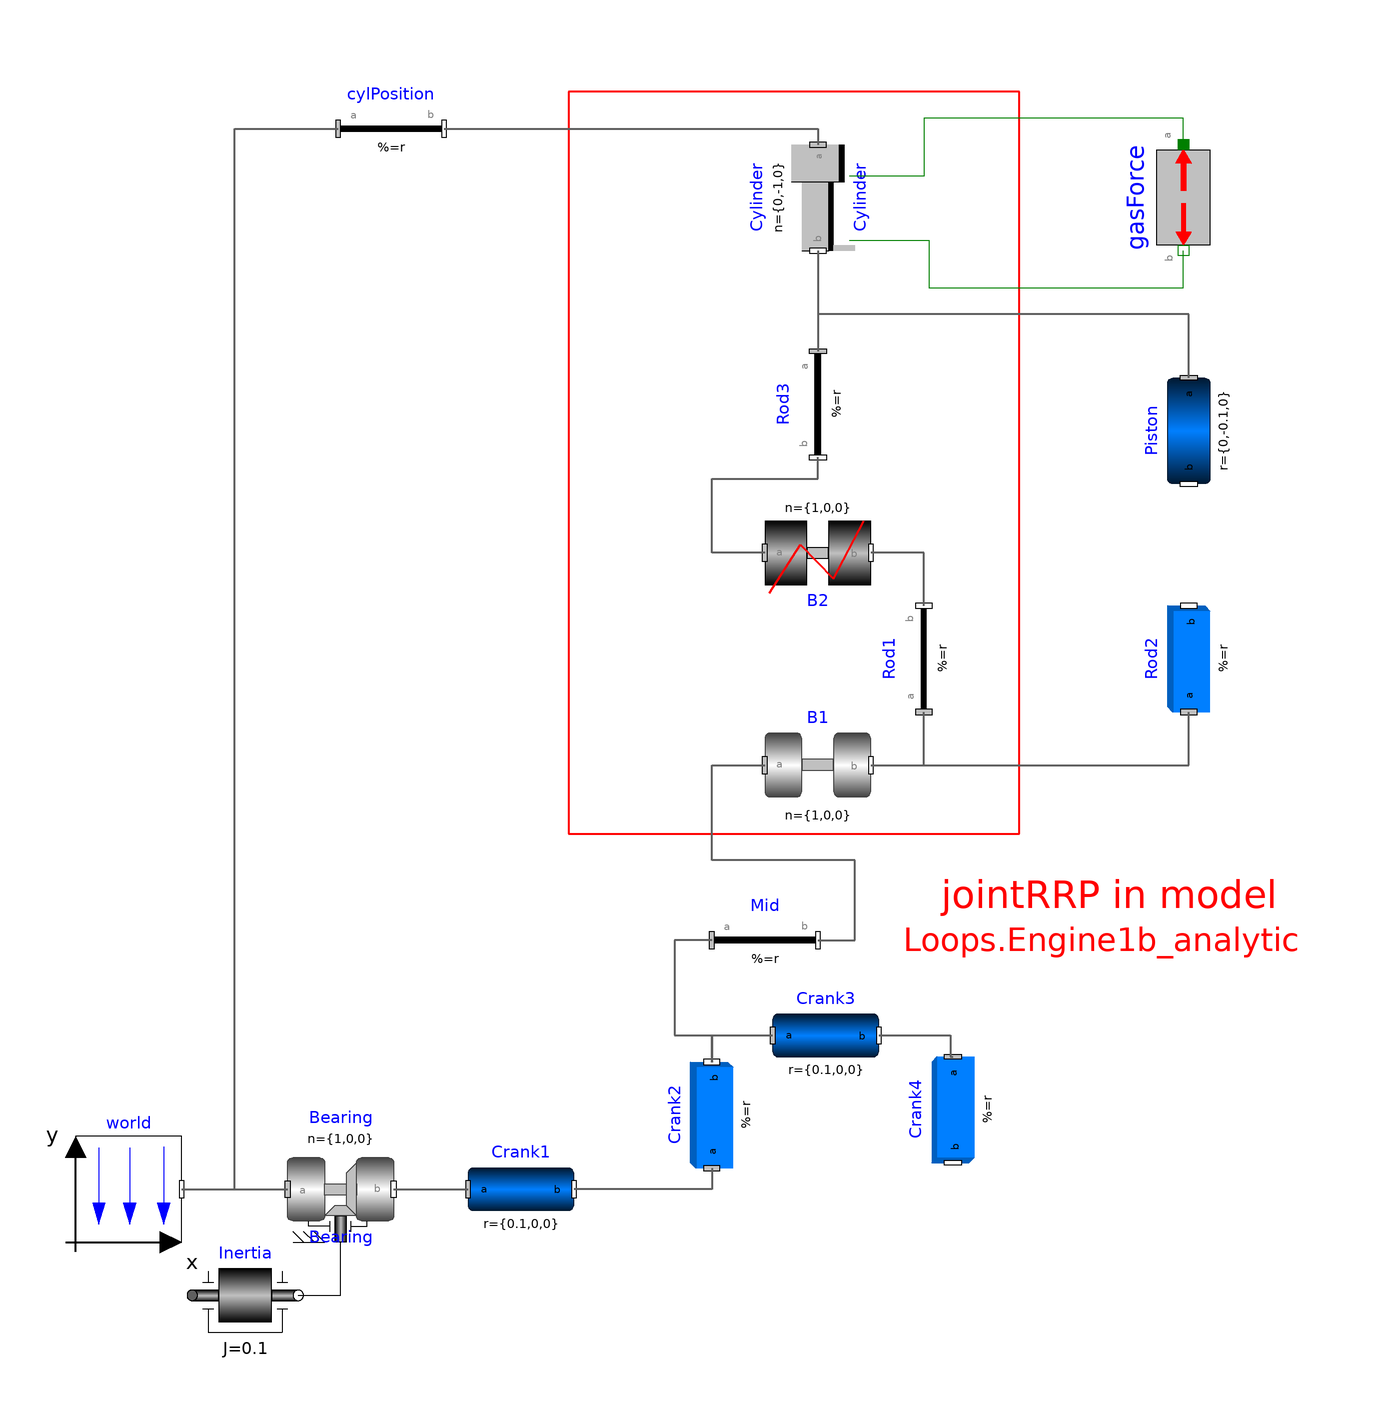

Above is the diagram view of the following Modelica model: its components placed by their Placement annotations and its connect equations drawn as lines.

model Engine1b
  "Model of one cylinder engine with gas force and preparation for assembly joint JointRRP"
  import SI = Modelica.SIunits;
  extends Modelica.Icons.Example;

  extends Utilities.Engine1bBase;

  /* enable M3D Visualization */
  import M3D=ModelicaServices.Modelica3D;
  inner M3D.Controller m3d_control;  

  Joints.RevolutePlanarLoopConstraint B2(
    n={1,0,0},
    cylinderLength=0.02,
    cylinderDiameter=0.05) annotation (Placement(transformation(extent={{40,20},
            {60,40}}, rotation=0)));
  Modelica.Mechanics.MultiBody.Joints.Revolute B1(
    n={1,0,0},
    cylinderLength=0.02,
    cylinderDiameter=0.05)
                         annotation (Placement(transformation(extent={{40,-20},
            {60,0}}, rotation=0)));
  Modelica.Mechanics.MultiBody.Joints.Prismatic Cylinder(useAxisFlange=true,
    boxWidth=0.02, n={0,-1,0})
                   annotation (Placement(transformation(
        origin={50,97},
        extent={{-10,-10},{10,10}},
        rotation=270)));
  Parts.FixedTranslation Rod1(r={0,0.2,0}, animation=false)
    annotation (Placement(transformation(
        origin={70,10},
        extent={{-10,-10},{10,10}},
        rotation=90)));
  Parts.FixedTranslation Rod3(r={0,-0.1,0}, animation=false)
    annotation (Placement(transformation(
        origin={50,58},
        extent={{10,-10},{-10,10}},
        rotation=90)));
equation
  connect(B1.frame_b, Rod1.frame_a) annotation (Line(
      points={{60,-10},{70,-10},{70,0}},
      color={95,95,95},
      thickness=0.5));
  connect(Rod1.frame_b, B2.frame_b) annotation (Line(
      points={{70,20},{70,30},{60,30}},
      color={95,95,95},
      thickness=0.5));
  connect(Cylinder.frame_b, Rod3.frame_a) annotation (Line(
      points={{50,87},{50,68}},
      color={95,95,95},
      thickness=0.5));
  connect(B2.frame_a, Rod3.frame_b) annotation (Line(
      points={{40,30},{30,30},{30,44},{50,44},{50,48}},
      color={95,95,95},
      thickness=0.5));
  connect(cylPosition.frame_b, Cylinder.frame_a) annotation (Line(
      points={{-20.5,110},{50,110},{50,107}},
      color={95,95,95},
      thickness=0.5));
  connect(gasForce.flange_a, Cylinder.support) annotation (Line(points={{119,
          107},{119,112},{70,112},{70,101},{56,101}}, color={0,127,0}));
  connect(Cylinder.axis, gasForce.flange_b) annotation (Line(points={{56,89},{
          71,89},{71,80},{119,80},{119,87}}, color={0,127,0}));
  connect(Piston.frame_a, Rod3.frame_a) annotation (Line(
      points={{120,63},{120,75},{50,75},{50,68}},
      color={95,95,95},
      thickness=0.5));
  connect(B1.frame_b, Rod2.frame_a) annotation (Line(
      points={{60,-10},{120,-10},{120,0}},
      color={95,95,95},
      thickness=0.5));
  connect(Mid.frame_b, B1.frame_a) annotation (Line(
      points={{50,-43},{57,-43},{57,-28},{30,-28},{30,-10},{40,-10}},
      color={95,95,95},
      thickness=0.5));
  annotation (
    experiment(StopTime=0.5),
    Diagram(coordinateSystem(
        preserveAspectRatio=true,
        extent={{-100,-120},{150,120}},
        grid={1,1}), graphics={
        Rectangle(
          extent={{3,117},{88,-23}},
          lineColor={255,0,0},
          lineThickness=0.5),
        Text(
          extent={{65,-30},{145,-39}},
          lineColor={255,0,0},
          lineThickness=0.5,
          textString="jointRRP in model"),
        Text(
          extent={{66,-34},{141,-52}},
          lineColor={255,0,0},
          lineThickness=0.5,
          textString="Loops.Engine1b_analytic")}),
    Documentation(info="<html>
<p>
This is a model of the mechanical part of one cylinder of an engine.
It is similiar to
<a href=\"Modelica://Modelica.Mechanics.MultiBody.Examples.Loops.Engine1a#diagram\">Loops.Engine1a</a>.
The difference is that a simple
model for the gas force in the cylinder is added and that the
model is restructured in such a way, that the central part of
the planar kinematic loop can be easily replaced by the
assembly joint \"Modelica.Mechanics.MultiBody.Joints.Assemblies.<b>JointRRP</b>\".
This exchange of the kinematic loop is shown in
<a href=\"Modelica://Modelica.Mechanics.MultiBody.Examples.Loops.Engine1b_analytic#diagram\">Loops.Engine1b_analytic</a>.
The advantage of using JointRRP is, that the
non-linear algebraic equation of this loop is solved analytically, and
not numerically as in this model (Engine1b).
</p>
<p>
An animation of this example is shown in the figure below.
</p>
<p align=\"center\">
<IMG SRC=\"../Images/MultiBody/Examples/Loops/Engine.png\" ALT=\"model Examples.Loops.Engine\">
</p>
</html>"));
end Engine1b;